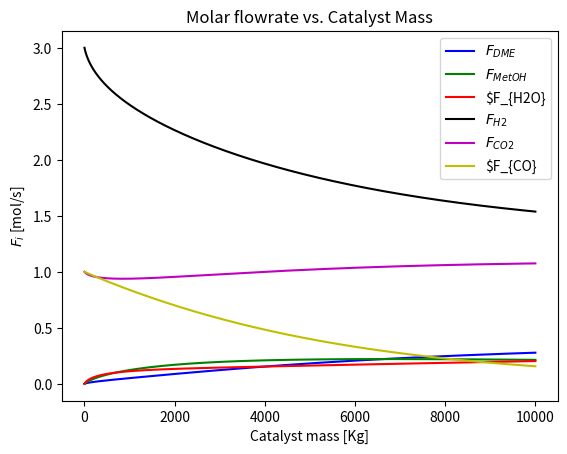

Source code (Python):
#%%
import numpy as np
from scipy.integrate import odeint
import matplotlib.pyplot as plt


for Section in range(1): #Input parameters
    
    T0=200+273.15 #[K] Initial Temperature
    P0=51 #[bar] Initial pressure
    NI=10000 #Number of intervals in the model
    FDME0=0 #[mol/s]
    FMetOH0=0 #[mol/s]
    FH2O0=0 #[mol/s]
    FH20=3 #[mol/s]
    FCO20=1 #[mol/s]
    FCO0=1 #[mol/s]

for Section in range(1): #Kinetic Parameters
    """
    RKinetics=8.3145 #[J/molK]
    k1pre=1.50E9
    k2pre=6.08E9
    k3pre=7.04E5
    k4pre=8.28E11
    KCOpre=7.99E-7
    KCO2pre=1.02E-7
    KH2OH2pre=4.13E-11
    KMetOHpre=7.9E-7
    KH2Opre=0.84E-4
    
    k1B=-125757
    k2B=-116370
    k3B=-88777
    k4B=-122427
    KCOB=58100
    KCO2B=67400
    KH2OH2B=104500
    KMetOHB=70500
    KH2OB=41100
    """
    
    RKinetics=8.3145 #[J/molK]
    k1pre=2.69E7
    k2pre=7.31E8
    k3pre=4.36E2
    k4pre=1.0278E10
    KCOpre=7.99E-7
    KCO2pre=1.02E-7
    KH2OH2pre=4.13E-11
    KMetOHpre=7.9E-7
    KH2Opre=0.84E-4
    
    k1B=-109900
    k2B=-123400
    k3B=-65200
    k4B=-105000
    KCOB=58100
    KCO2B=67400
    KH2OH2B=104500
    KMetOHB=70500
    KH2OB=41100
    

for Section in range(1): #Catalyst parameters
    W0=0 #[Kg]
    Wf=10000 #[Kg]
    W=np.linspace(W0,Wf,NI)

for Section in range(1): #Prelimiary calculations
    
    R=8.3145E-5 #[bar*m³/molK]
    FT0=FDME0+FMetOH0+FH2O0+FH20+FCO20+FCO0 #Initial total flowrate
    v0=FT0*R*T0/P0 #Initial volumetric flow rate [m³/s]
    



# function that returns dz/dt
def model(z,W):
    
    for Section in range(1): #Assign Fi to z[i]
        FDME=z[0]
        FMetOH=z[1]
        FH2O=z[2]
        FH2=z[3]
        FCO2=z[4]
        FCO=z[5]
        T=z[6]
        P=z[7]
    
    for Section in range(1): #Other calculations
        
        p=P/P0
        FT=FDME+FMetOH+FH2O+FH2+FCO2+FCO
        v=v0*(FT/FT0)*(P0/P)*(T/T0)
        
    for Section in range(1): #Calculate kinetic and equilibrium expressions
        
        k1=k1pre*np.exp(k1B/(RKinetics*T))
        k2=k2pre*np.exp(k2B/(RKinetics*T))
        k3=k3pre*np.exp(k3B/(RKinetics*T))
        k4=k4pre*np.exp(k4B/(RKinetics*T))
        KCO=KCOpre*np.exp(KCOB/(RKinetics*T))
        KCO2=KCO2pre*np.exp(KCO2B/(RKinetics*T))
        KH2OH2=KH2OH2pre*np.exp(KH2OH2B/(RKinetics*T))
        KMetOH=KMetOHpre*np.exp(KMetOHB/(RKinetics*T))
        KH2O=KH2Opre*np.exp(KH2OB/(RKinetics*T))
        
        Keq1=10**(5139/T-12.621)
        Keq2=10**(-2073/T+2.029)
        Keq3=Keq1*Keq2
        Keq4=np.exp(4019/T+3.707*np.log(T)-2.783E-3*T+3.8E-7*T**2-6.561E4/T**3-26.64)

    for Section in range(1): #Calculate Pi (Partial pressure of component i)
        
        PDME=P*(FDME/FT)*p
        PMetOH=P*(FMetOH/FT)*p
        PH2O=P*(FH2O/FT)*p
        PH2=P*(FH2/FT)*p
        PCO2=P*(FCO2/FT)*p
        PCO=P*(FCO/FT)*p
    
    for Section in range(1): #Calculate fi (fugacity)
        
        fDME=PDME
        fMetOH=PMetOH
        fH2O=PH2O
        fH2=PH2
        fCO2=PCO2
        fCO=PCO
    
    for Section in range(1): #Calculate Ci (Concentration)
        
        CDME=FDME/v
        CMetOH=FMetOH/v
        CH2O=FH2O/v
        CH2=FH2/v
        CCO2=FCO2/v
        CCO=FCO/v
    
    for Section in range(1): #Set Ri (Reaction rate)
        
        #R1=k1*KCO*(fCO*fH2**(3/2)-fMetOH/(fH2**(1/2)*Keq1))/((1+KCO*fCO+KCO2*fCO2)*(fH2**(1/2)+KH2OH2*fH2O))
        R1=k1*KCO*(fCO*fH2**(2)-fMetOH/(Keq1))/((1+KCO*fCO+KCO2*fCO2)*(fH2**(1/2)+KH2OH2*fH2O)*(fH2**(1/2)))
        R2=k2*KCO2*( fCO2*fH2-fH2O*fCO/Keq2 )/((1+KCO*fCO+KCO2*fCO2)*(fH2**(1/2)+KH2OH2*fH2O))
        #R3=k3*KCO2*( fCO2*fH2**(3/2)-fMetOH*fH2O/(fH2**(3/2)*Keq3) )/((1+KCO*fCO+KCO2*fCO2)*(fH2**(1/2)+KH2OH2*fH2O))
        R3=k3*KCO2*( fCO2*fH2**(3)-fMetOH*fH2O/(Keq3) )/((1+KCO*fCO+KCO2*fCO2)*(fH2**(1/2)+KH2OH2*fH2O)*(fH2**(3/2)))
        R4=k4*KMetOH**2*( CMetOH**2-CH2O*CDME/(Keq4) )/( (1+2*(KMetOH*CMetOH)**(1/2)+KH2O*CH2O)**4 )
    
    dFDMEdW = R4/2
    dFMetOHdW = R1+R3-R4
    dFH2OdW = R2+R3+R4/2
    dFH2dW = -2*R1-R2-3*R3
    dFCO2dW = -R2-R3
    dFCOdW = -R1+R2
    dTdW = 0
    dPdW = 0
    
    dzdW = [dFDMEdW,dFMetOHdW,dFH2OdW,dFH2dW,dFCO2dW,dFCOdW,dTdW,dPdW]
    return dzdW

# initial condition
z0 = [FDME0,FMetOH0,FH2O0,FH20,FCO20,FCO0,T0,P0]

# solve ODE
z = odeint(model,z0,W)

# plot results
plt.plot(W,z[:,0],'b-')
plt.plot(W,z[:,1],'g-')
plt.plot(W,z[:,2],'r-')
plt.plot(W,z[:,3],'k-')
plt.plot(W,z[:,4],'m-')
plt.plot(W,z[:,5],'y-')
plt.legend(['$F_{DME}$','$F_{MetOH}$','$F_{H2O}','$F_{H2}$','$F_{CO2}$','$F_{CO}'])
plt.ylabel('$F_i$ [mol/s]')
plt.xlabel('Catalyst mass [Kg]')
plt.title('Molar flowrate vs. Catalyst Mass')
plt.show()
# %%
